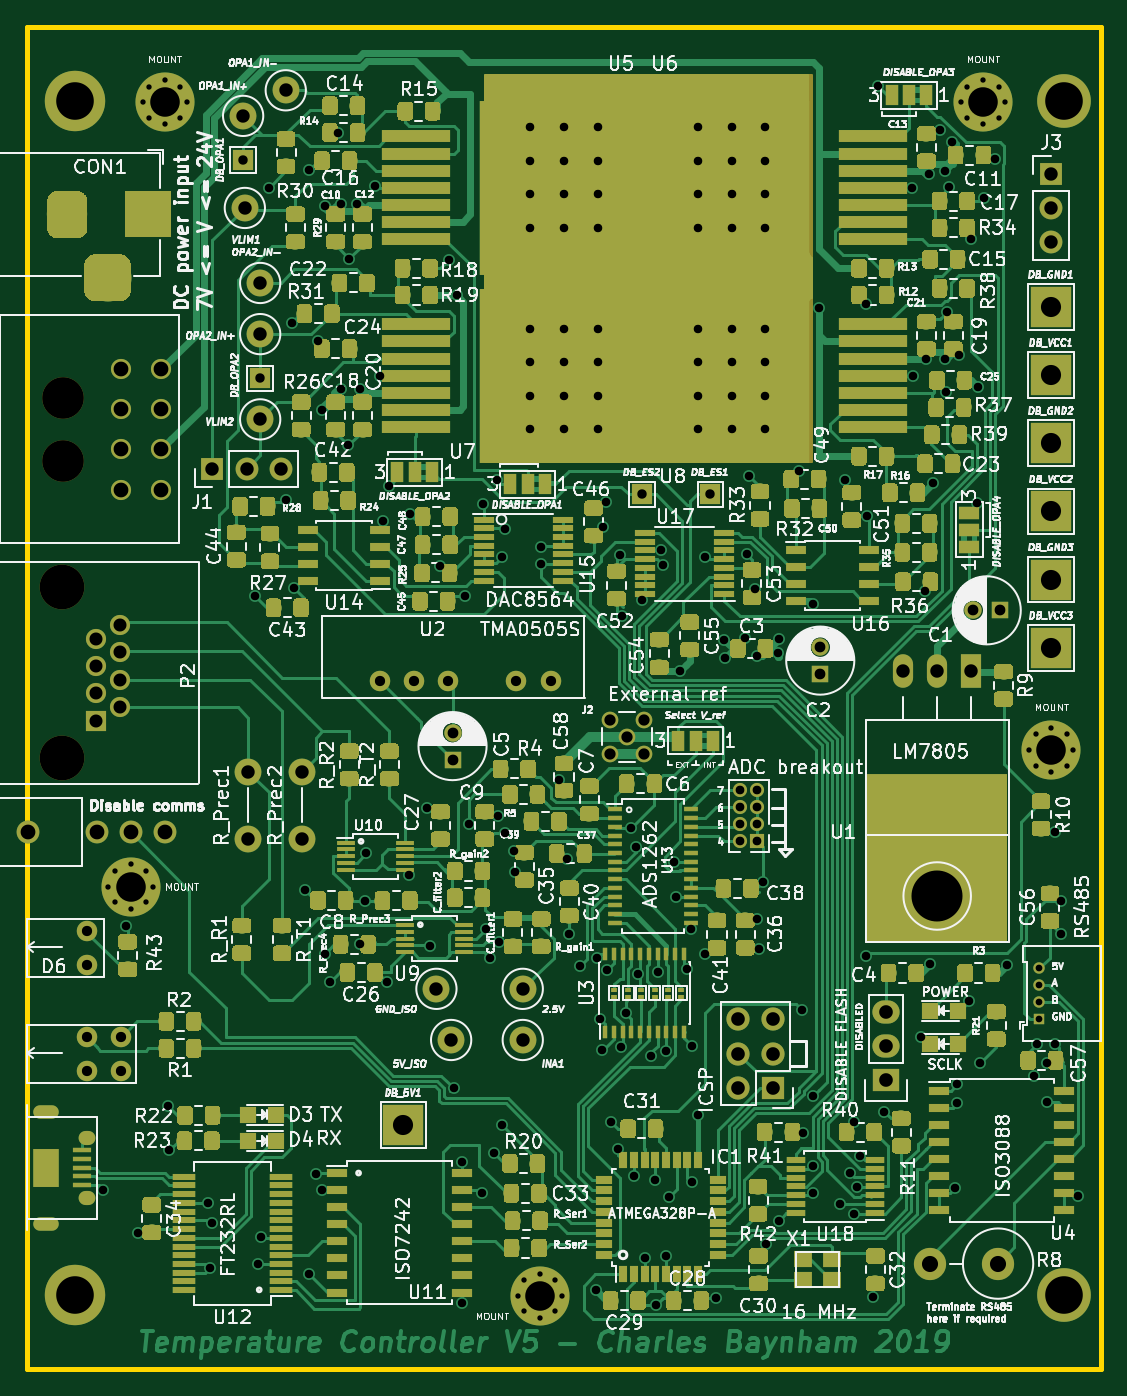
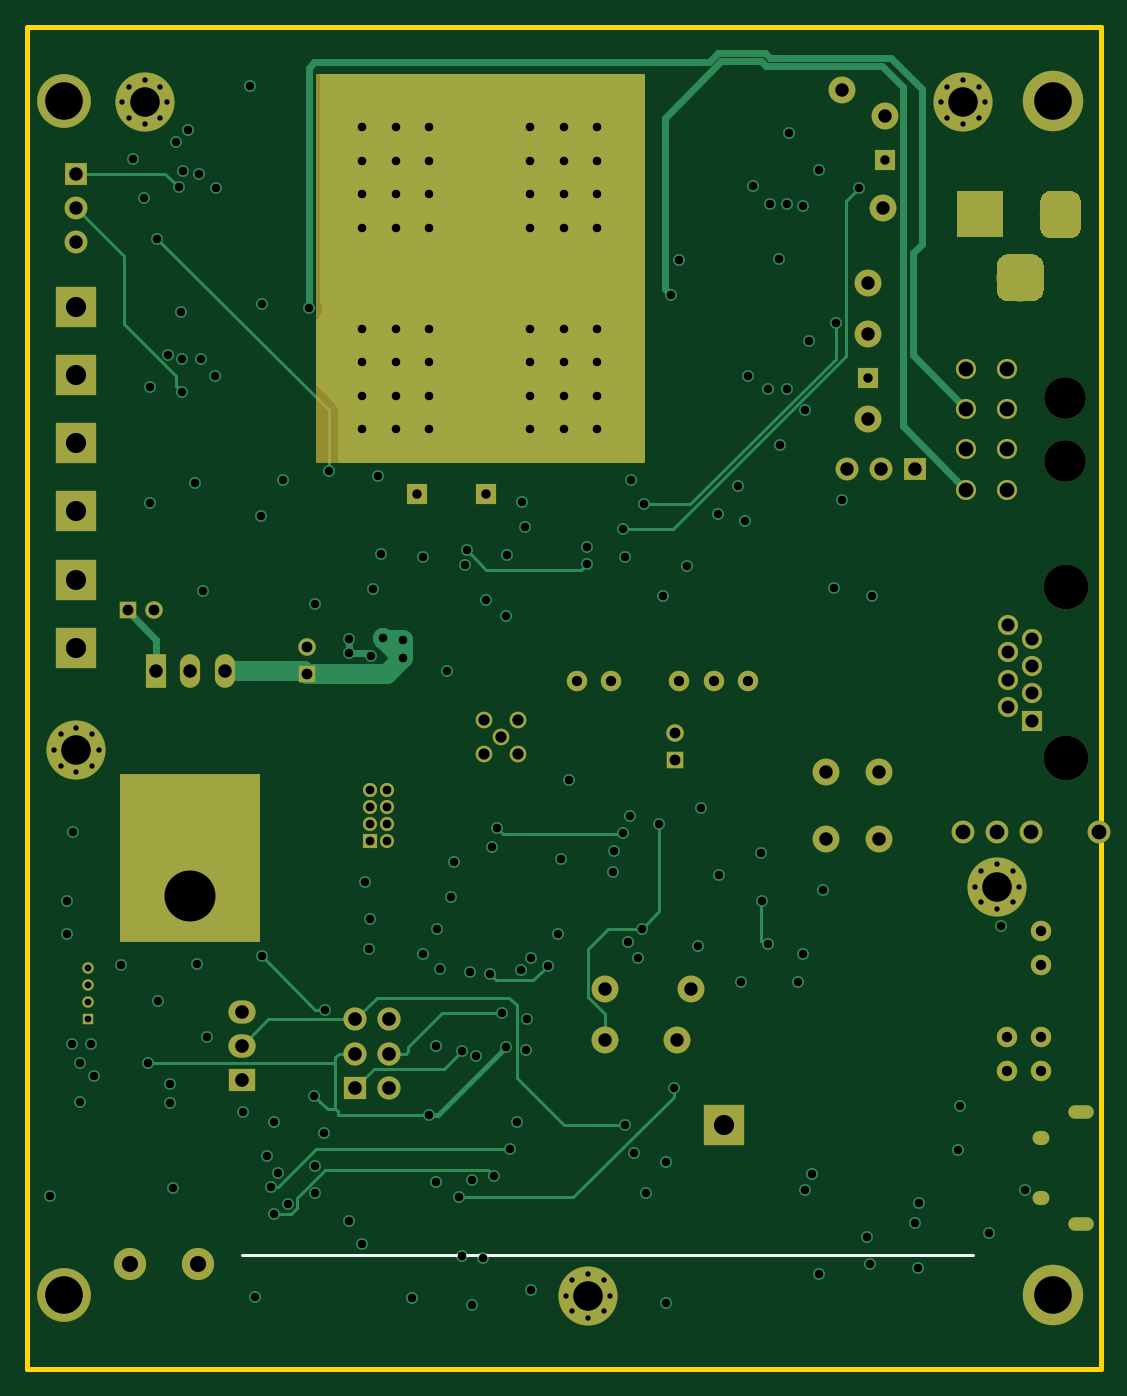
Circuit board: 11 layer files. Board 80.0 x 100.0 mm.
- bottom_copper: TempCtrl-B_Cu.gbl (23167 bytes)
- bottom_mask: TempCtrl-B_Mask.gbs (9580 bytes)
- paste: TempCtrl-B_Paste.gbp (551 bytes)
- bottom_silk: TempCtrl-B_SilkS.gbo (568 bytes)
- outline: TempCtrl-Edge_Cuts.gm1 (686 bytes)
- top_copper: TempCtrl-F_Cu.gtl (509850 bytes)
- top_mask: TempCtrl-F_Mask.gts (407906 bytes)
- paste: TempCtrl-F_Paste.gtp (398051 bytes)
- top_silk: TempCtrl-F_SilkS.gto (288332 bytes)
- drill: TempCtrl-NPTH.drl (357 bytes)
- drill: TempCtrl-PTH.drl (6432 bytes)

=== bottom_copper: TempCtrl-B_Cu.gbl (23167 bytes, source omitted) ===
=== bottom_mask: TempCtrl-B_Mask.gbs (9580 bytes, source omitted) ===
=== paste: TempCtrl-B_Paste.gbp ===
G04 #@! TF.GenerationSoftware,KiCad,Pcbnew,(5.1.0)-1*
G04 #@! TF.CreationDate,2019-10-16T17:24:08+01:00*
G04 #@! TF.ProjectId,TempCtrl,54656d70-4374-4726-9c2e-6b696361645f,v4.3D*
G04 #@! TF.SameCoordinates,Original*
G04 #@! TF.FileFunction,Paste,Bot*
G04 #@! TF.FilePolarity,Positive*
%FSLAX46Y46*%
G04 Gerber Fmt 4.6, Leading zero omitted, Abs format (unit mm)*
G04 Created by KiCad (PCBNEW (5.1.0)-1) date 2019-10-16 17:24:08*
%MOMM*%
%LPD*%
G04 APERTURE LIST*
%ADD10R,10.500000X12.500000*%
G04 APERTURE END LIST*
D10*
X232800000Y-96964000D03*
M02*

=== bottom_silk: TempCtrl-B_SilkS.gbo ===
G04 #@! TF.GenerationSoftware,KiCad,Pcbnew,(5.1.0)-1*
G04 #@! TF.CreationDate,2019-10-16T17:24:08+01:00*
G04 #@! TF.ProjectId,TempCtrl,54656d70-4374-4726-9c2e-6b696361645f,v4.3D*
G04 #@! TF.SameCoordinates,Original*
G04 #@! TF.FileFunction,Legend,Bot*
G04 #@! TF.FilePolarity,Positive*
%FSLAX46Y46*%
G04 Gerber Fmt 4.6, Leading zero omitted, Abs format (unit mm)*
G04 Created by KiCad (PCBNEW (5.1.0)-1) date 2019-10-16 17:24:08*
%MOMM*%
%LPD*%
G04 APERTURE LIST*
%ADD10C,0.200000*%
G04 APERTURE END LIST*
D10*
X174500000Y-126500000D02*
X229000000Y-126500000D01*
M02*

=== outline: TempCtrl-Edge_Cuts.gm1 ===
G04 #@! TF.GenerationSoftware,KiCad,Pcbnew,(5.1.0)-1*
G04 #@! TF.CreationDate,2019-10-16T17:24:08+01:00*
G04 #@! TF.ProjectId,TempCtrl,54656d70-4374-4726-9c2e-6b696361645f,v4.3D*
G04 #@! TF.SameCoordinates,Original*
G04 #@! TF.FileFunction,Profile,NP*
%FSLAX46Y46*%
G04 Gerber Fmt 4.6, Leading zero omitted, Abs format (unit mm)*
G04 Created by KiCad (PCBNEW (5.1.0)-1) date 2019-10-16 17:24:08*
%MOMM*%
%LPD*%
G04 APERTURE LIST*
%ADD10C,0.381000*%
G04 APERTURE END LIST*
D10*
X165000000Y-135000000D02*
X165000000Y-35000000D01*
X165000000Y-35000000D02*
X245000000Y-35000000D01*
X245000000Y-35000000D02*
X245000000Y-135000000D01*
X245000000Y-135000000D02*
X165000000Y-135000000D01*
M02*

=== top_copper: TempCtrl-F_Cu.gtl (509850 bytes, source omitted) ===
=== top_mask: TempCtrl-F_Mask.gts (407906 bytes, source omitted) ===
=== paste: TempCtrl-F_Paste.gtp (398051 bytes, source omitted) ===
=== top_silk: TempCtrl-F_SilkS.gto (288332 bytes, source omitted) ===
=== drill: TempCtrl-NPTH.drl ===
M48
; DRILL file {KiCad (5.1.0)-1} date 16/10/2019 17:24:10
; FORMAT={-:-/ absolute / metric / decimal}
; #@! TF.CreationDate,2019-10-16T17:24:10+01:00
; #@! TF.GenerationSoftware,Kicad,Pcbnew,(5.1.0)-1
; #@! TF.FileFunction,NonPlated,1,4,NPTH
FMAT,2
METRIC
T1C3.100
T2C3.330
%
G90
G05
T1
X167.68Y-62.66
X167.68Y-67.34
T2
X167.6Y-76.78
X167.6Y-89.48
T0
M30

=== drill: TempCtrl-PTH.drl (6432 bytes, source omitted) ===
